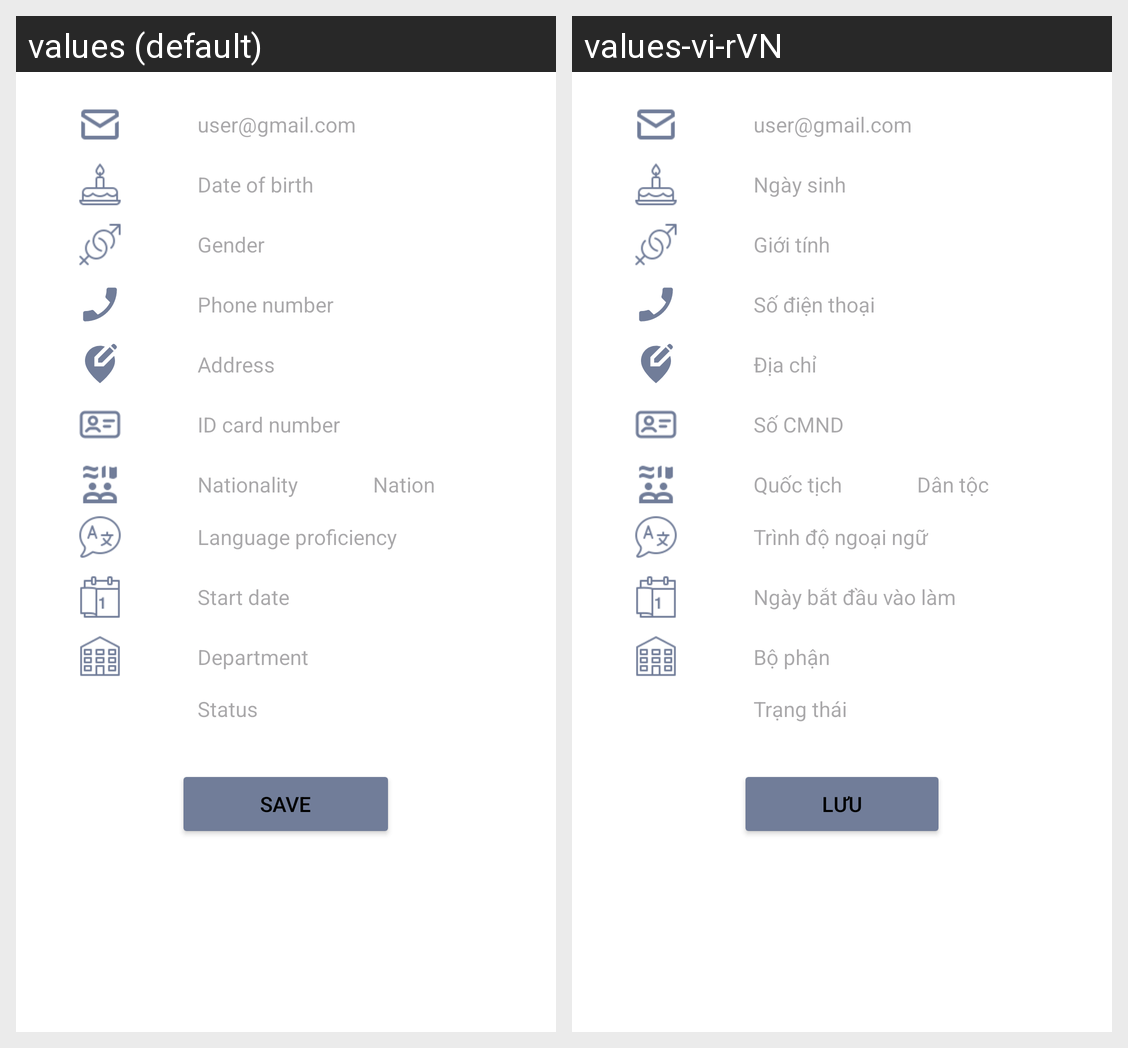

The Android screen above is rendered under two locales of the same app. Produce the string resources it draws, with the default and per-locale values.
Android screen res/layout/profile_component_edited.xml rendered under 2 locales, left to right: values (default), values-vi-rVN. Device: Nexus 5 (rendered at 1080×1920; each locale shown at half size, 540×960, under a caption strip naming it); theme Theme.DACN.
Strings drawn on this screen, with the default value and each locale's value (text and hints the layout hard-codes, and strings that could not be matched under every locale, appear in the picture but are not listed):

profile_component_edited_page_email
  values: user@gmail.com
  values-vi-rVN: user@gmail.com

profile_component_edited_page_date_of_birth
  values: Date of birth
  values-vi-rVN: Ngày sinh

profile_component_edited_page_gender
  values: Gender
  values-vi-rVN: Giới tính

profile_component_edited_page_phone_number
  values: Phone number
  values-vi-rVN: Số điện thoại

profile_component_edited_page_address
  values: Address
  values-vi-rVN: Địa chỉ

profile_component_edited_page_idcard
  values: ID card number
  values-vi-rVN: Số CMND

profile_component_edited_page_nationality
  values: Nationality
  values-vi-rVN: Quốc tịch

profile_component_edited_page_national
  values: Nation
  values-vi-rVN: Dân tộc

profile_component_edited_page_language_proficiency
  values: Language proficiency
  values-vi-rVN: Trình độ ngoại ngữ

profile_component_edited_page_start_date
  values: Start date
  values-vi-rVN: Ngày bắt đầu vào làm

profile_component_edited_page_department
  values: Department
  values-vi-rVN: Bộ phận

profile_component_edited_page_Status
  values: Status
  values-vi-rVN: Trạng thái

profile_component_edited_page_save_btn
  values: Save
  values-vi-rVN: Lưu
